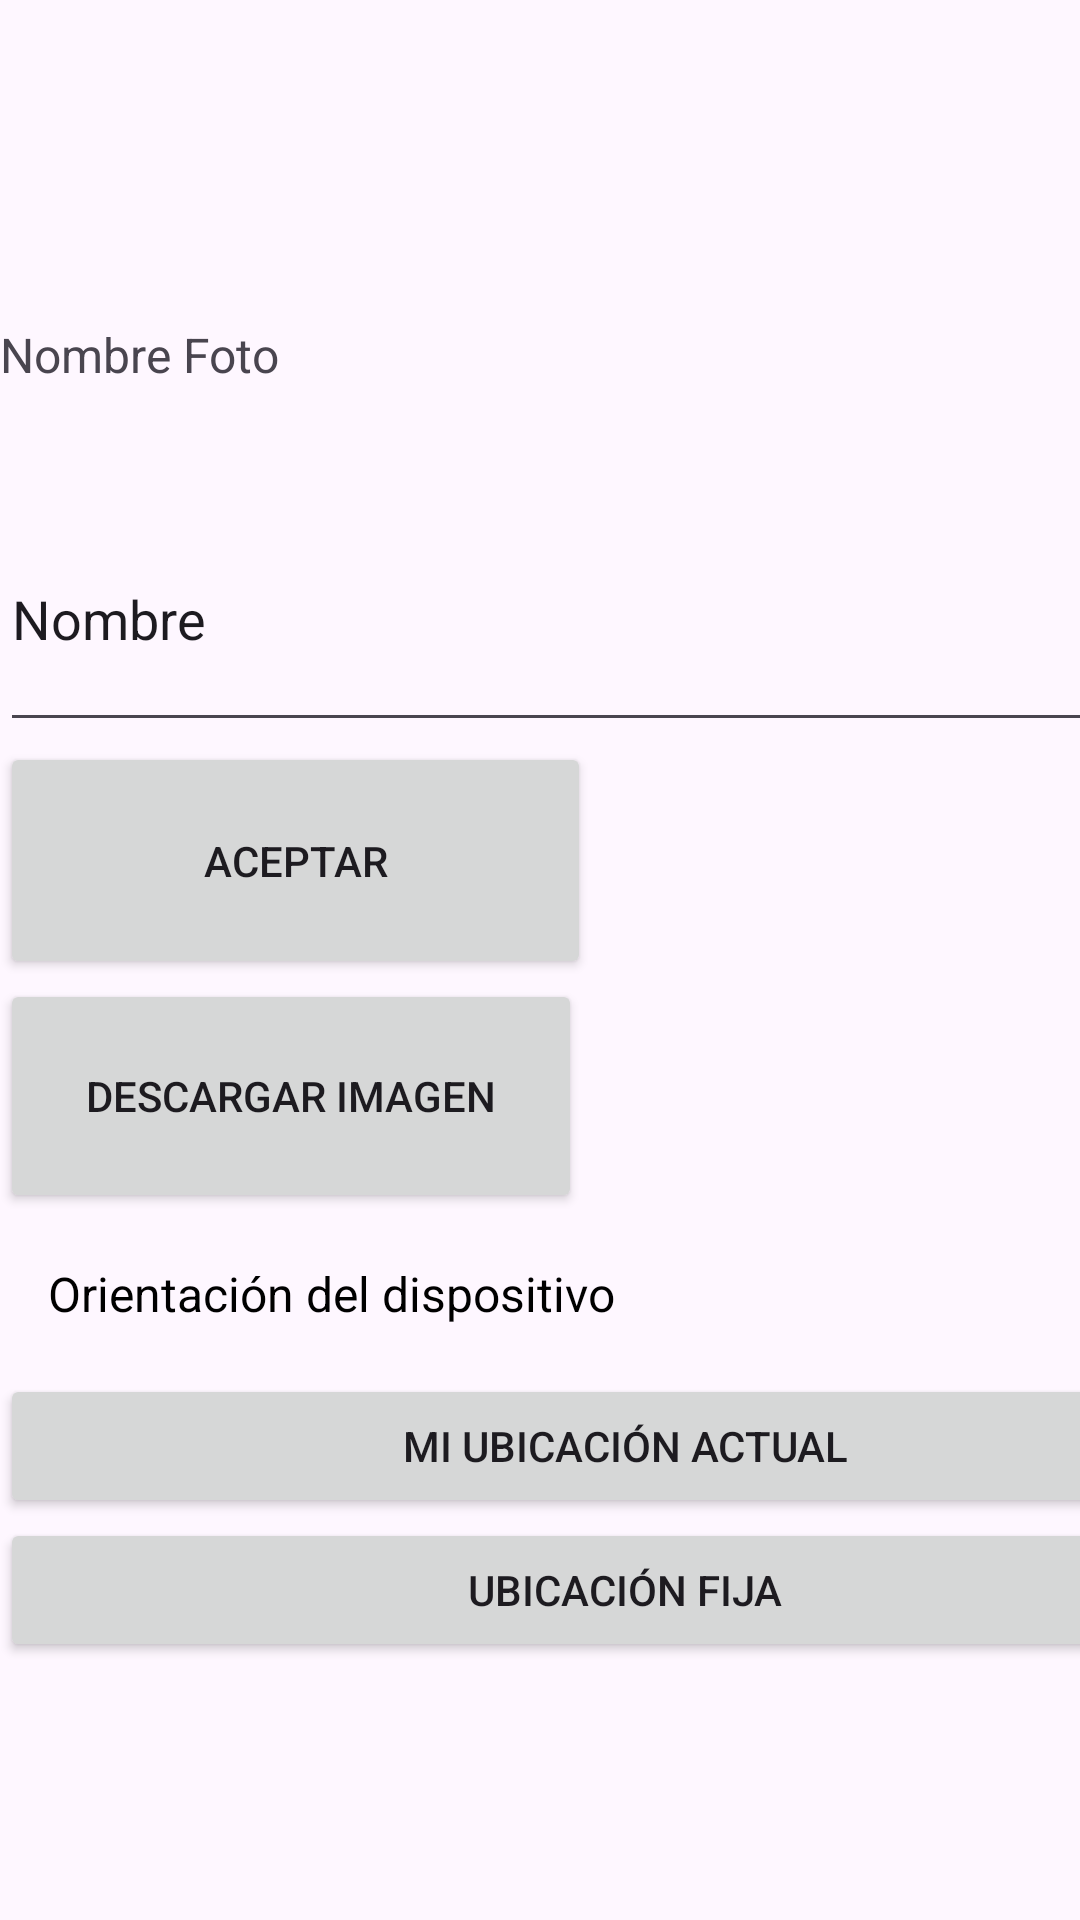

Reconstruct the res/layout file that produces this screen, plus the resources it refers to.
<!-- AndroidManifest.xml: application theme Theme.Actividad_Clase249 -->
<!-- res/layout/activity_main.xml -->
<?xml version="1.0" encoding="utf-8"?>
<androidx.constraintlayout.widget.ConstraintLayout xmlns:android="http://schemas.android.com/apk/res/android"
    xmlns:app="http://schemas.android.com/apk/res-auto"
    xmlns:tools="http://schemas.android.com/tools"
    android:id="@+id/main"
    android:layout_width="match_parent"
    android:layout_height="match_parent"
    tools:context=".MainActivity">

    <LinearLayout
        android:layout_width="417dp"
        android:layout_height="726dp"
        android:orientation="vertical"
        app:layout_constraintBottom_toBottomOf="parent"
        app:layout_constraintEnd_toEndOf="parent"
        app:layout_constraintHorizontal_bias="0.0"
        app:layout_constraintStart_toStartOf="parent"
        app:layout_constraintTop_toTopOf="parent">

        <ImageView
            android:id="@+id/imageView"
            android:layout_width="match_parent"
            android:layout_height="150dp"
            tools:srcCompat="@tools:res/drawable/hol1.png" />

        <TextView
            android:id="@+id/textView"
            android:layout_width="208dp"
            android:layout_height="55dp"
            android:text="Nombre Foto"
            android:textSize="16sp" />

        <EditText
            android:id="@+id/ETNombre"
            android:layout_width="match_parent"
            android:layout_height="85dp"
            android:ems="10"
            android:inputType="text"
            android:text="Nombre" />

        <Button
            android:id="@+id/btnAceptar"
            android:layout_width="197dp"
            android:layout_height="79dp"
            android:text="Aceptar" />

        <Button
            android:id="@+id/btnDescargar"
            android:layout_width="194dp"
            android:layout_height="78dp"
            android:text="Descargar Imagen" />

        <ProgressBar
            android:id="@+id/progressBar"
            android:layout_width="wrap_content"
            android:layout_height="wrap_content"
            android:layout_centerInParent="true"
            android:visibility="gone" />

        <TextView
            android:id="@+id/tvOrientacion"
            android:layout_width="match_parent"
            android:layout_height="wrap_content"
            android:padding="16dp"
            android:text="Orientación del dispositivo"
            android:textColor="#000000"
            android:textSize="16sp" />


        <Button
            android:id="@+id/btnUbiActual"
            android:layout_width="match_parent"
            android:layout_height="wrap_content"
            android:text="Mi ubicación actual" />

        <Button
            android:id="@+id/btnUbiFija"
            android:layout_width="match_parent"
            android:layout_height="wrap_content"
            android:text="Ubicación fija" />


    </LinearLayout>

</androidx.constraintlayout.widget.ConstraintLayout>
<!-- resources referenced by this layout -->
<resources>
  <style name="Theme.Actividad_Clase249" parent="Base.Theme.Actividad_Clase249" />
  <style name="Base.Theme.Actividad_Clase249" parent="Theme.Material3.DayNight.NoActionBar">
          
          
      </style>
</resources>
